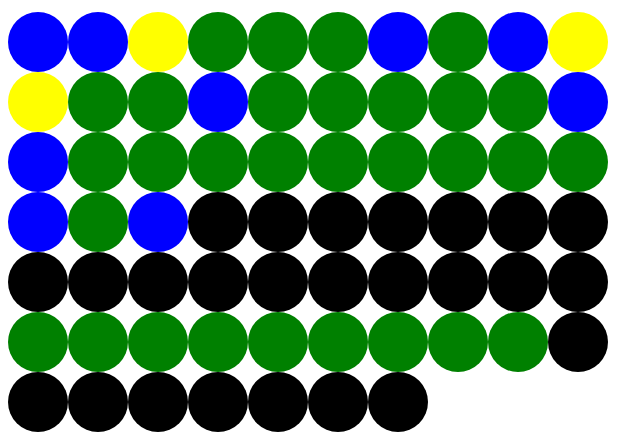
D3 v5 page, settled after 480 driven frames (8 s of simulated time); the page loaded 1 data file(s).


// ── script.js

let viz = d3.select("#viz-container")
                .append("svg")
                    .attr("id", "viz")
                    //changing the attribute -
                    // which one i chose and to what i want to change it
                    .attr("width", 800)
                    .attr("height", 800)
;


var y=0;
var numColumns = 10;

function color(datapoint){
  if (datapoint.complimentType=="Personality"){
    return "blue";
  }

  else if (datapoint.complimentType=="Appearance"){
    return "green";
  }

  else if (datapoint.complimentType=="Work"){
    return "yellow";
  }

  else if (datapoint.complimentType=="Birthday related"){
    return "Wednesday";
  }
}



function increasingX(datapoint, i){
  return 60*(i%numColumns)+30;
}

function increasingY(datapoint, i){
    if (i%numColumns==0){
      y++;
    }
    return 60*y;
}



function gotData(newData){   // this function expects to be passed data
  viz.selectAll("circle").data(newData).enter().append("circle")
                                      .attr("cx", increasingX)
                                      .attr("cy", increasingY)
                                      .attr("r", 30)
                                      .attr("fill", color)
  ;
}

d3.json("data.json").then(gotData);


### data: data.json
[
 {
  "day": "Tuesday",
  "name": "Flo",
  "complimentType": "Personality",
  "medium": "WeChat"
 },
 {
  "day": "Tuesday",
  "name": "Kristoffer",
  "complimentType": "Personality",
  "medium": "life"
 },
 {
  "day": "Tuesday",
  "name": "Professor",
  "complimentType": "Work",
  "medium": "email"
 },
 {
  "day": "Tuesday",
  "name": "Lana",
  "complimentType": "Appearance",
  "medium": "life"
 },
 {
  "day": "Tuesday",
  "name": "Viktoria",
  "complimentType": "Appearance",
  "medium": "life"
 },
 {
  "day": "Tuesday",
  "name": "Katrin",
  "complimentType": "Appearance",
  "medium": "WhatsApp"
 },
 {
  "day": "Tuesday",
  "name": "Flo",
  "complimentType": "Personality",
  "medium": "WeChat"
 },
 {
  "day": "Tuesday",
  "name": "Stranger",
  "complimentType": "Appearance",
  "medium": "Instagram"
 },
 "... 59 more items"
]